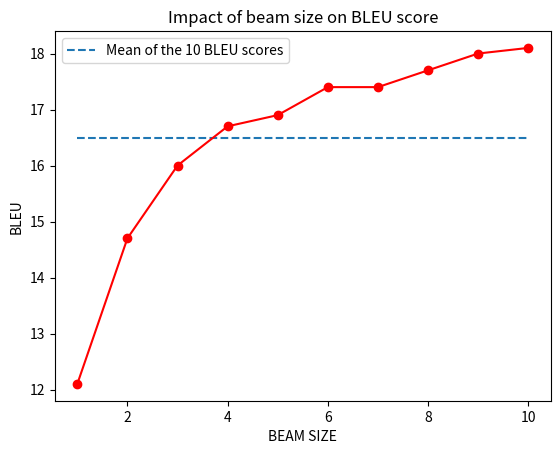

Reproduce this figure in Python.
#!/usr/bin/env python3
# [redacted]
#programme that computes a graph to measure the impact of beam size on BLEU score

import matplotlib.pyplot as plt
import numpy as np

data = np.array([
    [1, 12.1],
    [2, 14.7],
    [3, 16.0],
    [4, 16.7],
    [5, 16.9],
    [6, 17.4],
    [7, 17.4],
    [8, 17.7],
    [9, 18.0],
    [10, 18.1],
])
x, y = data.T

#plot average line
y_mean = [np.mean(y) for i in y]
fig, ax = plt.subplots()
plt.plot(x, y_mean, label='Mean of the 10 BLEU scores', linestyle='--')

#plots the coordinates
plt.plot([1,2,3,4,5,6,7,8,9,10],[12.1,14.7,16.0, 16.7,16.9,17.4,17.4,17.7,18.0,18.1], marker='o', color='red')

#give a title and a label to x and y axis
plt.title('Impact of beam size on BLEU score')
plt.xlabel('BEAM SIZE')
plt.ylabel('BLEU')
plt.legend()

#save the graph as png
plt.savefig('bleu_beam.png')
plt.savefig('bleu_beam.png', bbox_inches='tight') #remove whitespace around the image